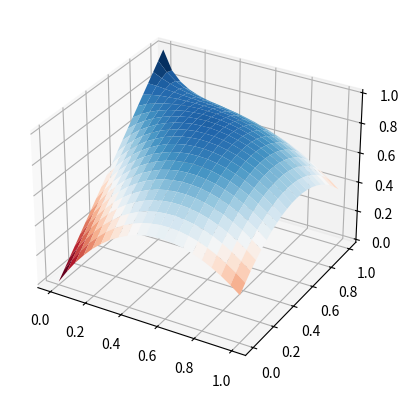

This chart was generated by the following Python code:
import numpy
import math
from matplotlib import cm
A=None
B=None
def pxy(degree,c,x,y):
	sum=0
	i=0
	for j in range(0,degree+1):
		for k in range(0,j+1):
			sum+=c[i]*pow(x,j-k)*pow(y,k)
			i+=1
	return sum
def dx_pxy(degree,c,x,y):
	sum=0
	i=0
	for j in range(0,degree+1):
		for k in range(0,j+1):
			sum+=c[i]*(j-k)*pow(x,j-k-1)*pow(y,k)
			i+=1
	return sum

def dy_pxy(degree,c,x,y):
	sum=0
	i=0
	for j in range(0,degree+1):
		for k in range(0,j+1):
			sum+=c[i]*(k)*pow(x,j-k)*pow(y,k-1)
			i+=1
	return sum

gq1d=[

[[0,2]],

[[0.57735,1],
[-0.57735,1]],

[[0,0.888888],
[0.774597,0.555555],
[-0.774597,0.555555]]

]

gq2d=[

[[[0.333333,0.333333,0.333333],1]],

[[[0.666666666666666,0.166666666666666,0.166666666666666],0.333333333333333],
[[0.166666666666666,0.666666666666666,0.166666666666666],0.333333333333333],
[[0.166666666666666,0.166666666666666,0.666666666666666],0.333333333333333]],

[],

[[[0.108103018168070,0.445948490915965,0.445948490915965],0.223381589678011],
[[0.445948490915965,0.108103018168070,0.445948490915965],0.223381589678011],
[[0.445948490915965,0.445948490915965,0.108103018168070],0.223381589678011],
[[0.816847572980459,0.091576213509771,0.091576213509771],0.109951743655322],
[[0.091576213509771,0.816847572980459,0.091576213509771],0.109951743655322],
[[0.091576213509771,0.091576213509771,0.816847572980459],0.109951743655322]
],

[],

[[[0.501426509658179,0.249286745170910,0.249286745170910],0.116786275726379],
[[0.249286745170910,0.501426509658179,0.249286745170910],0.116786275726379],
[[0.249286745170910,0.249286745170910,0.501426509658179],0.116786275726379],
[[0.873821971016996,0.063089014491502,0.063089014491502],0.050844906370207],
[[0.063089014491502,0.873821971016996,0.063089014491502],0.050844906370207],
[[0.063089014491502,0.063089014491502,0.873821971016996],0.050844906370207],
[[0.053145049844817,0.310352451033784,0.636502499121399],0.082851075618374],
[[0.053145049844817,0.636502499121399,0.310352451033784],0.082851075618374],
[[0.310352451033784,0.053145049844817,0.636502499121399],0.082851075618374],
[[0.636502499121399,0.053145049844817,0.310352451033784],0.082851075618374],
[[0.310352451033784,0.636502499121399,0.053145049844817],0.082851075618374],
[[0.636502499121399,0.310352451033784,0.053145049844817],0.082851075618374]
]

]

error=float('inf')
def solve(mesh,degree,boundary,f,fixed,element_type,g=lambda x:0,h=lambda x:0,P1_skip=[]):
	node_map=[]
	#global n_free_nodes
	n_free_nodes=0
	for i in range(0,len(mesh.nodes)):
		if fixed(i) or (element_type=='P1' and P1_skip[i]):
			node_map.append(-1)
		else:
			node_map.append(n_free_nodes)
			n_free_nodes+=1
	global A,B
	A=numpy.zeros((n_free_nodes,n_free_nodes))
	B=numpy.zeros(n_free_nodes);
	Ms=[]
	for tn,triangle in enumerate(mesh.triangles):
		v=[mesh.nodes[mesh.triangle_vertices[tn][0]],mesh.nodes[mesh.triangle_vertices[tn][1]],mesh.nodes[mesh.triangle_vertices[tn][2]]]
		area=abs(numpy.cross(numpy.subtract(v[1],v[0]),numpy.subtract(v[2],v[0])))*0.5
		M=[]
		#print(triangle)
		for node in triangle:
			[x,y]=mesh.nodes[node]
			Mi=[]
			for j in range(0,degree+1):
				for k in range(0,j+1):
					if mesh.node_type[node]==' ':
						Mi.append(pow(x,j-k)*pow(y,k))
					elif mesh.node_type[node]=='x':
						Mi.append((j-k)*pow(x,max(j-k-1,0))*pow(y,k))
					elif mesh.node_type[node]=='y':
						Mi.append((k)*pow(x,j-k)*pow(y,max(k-1,0)))
					'''
					elif mesh.node_type[node]=='l' or mesh.node_type[node]=='r':
						d=0
						if mesh.node_type[node]=='l':d=1
						else:d=-1
						for i in range(0,3):
							if [x,y]==v[i]:v_node=i;break;
						node2=v[(i+d)%3]
						l=math.sqrt(pow(node2[0]-x,2)+pow(node2[1]-y,2))
						Dx=(node2[0]-x)/l
						Dy=(node2[1]-y)/l
						Mi.append((j-k)*pow(x,max(j-k-1,0))*pow(y,k)*Dx+Dy*(k)*pow(x,j-k)*pow(y,max(k-1,0)))
					'''
			#print(M)
			M.append(Mi)
		ce=numpy.linalg.inv(M)
		Ms.append(ce)
		
		#  a(ei,ej) in omega
		
		for i in range(0,len(triangle)):
			for j in range(i,len(triangle)):
				if fixed(triangle[i]) or fixed(triangle[j]):
					continue
				integration=0
				p=2*degree-2
				quadratures=gq2d[p-1]
				for k in range(0,len(quadratures)):
					x=0
					y=0
					for l in range(0,3):
						x+=v[l][0]*quadratures[k][0][l]
						y+=v[l][1]*quadratures[k][0][l]
					integration+=area*quadratures[k][1]*\
					(dx_pxy(degree,ce[:,i],x,y)*dx_pxy(degree,ce[:,j],x,y)+dy_pxy(degree,ce[:,i],x,y)*dy_pxy(degree,ce[:,j],x,y))
					
				A[node_map[triangle[i]],node_map[triangle[j]]]+=integration
				if i!=j:
					A[node_map[triangle[j]],node_map[triangle[i]]]+=integration
		
		for i in range(0,len(triangle)):
		
		# f(ei) in omega
		
			if fixed(triangle[i]):continue
			integration=0
			p=2*degree
			quadratures=gq2d[p-1]
			for k in range(0,len(quadratures)):
				x=0
				y=0
				for l in range(0,3):
					x+=v[l][0]*quadratures[k][0][l]
					y+=v[l][1]*quadratures[k][0][l]
				integration+=area*quadratures[k][1]*pxy(degree,ce[:,i],x,y)*f(x,y)
			
			#if triangle[i]==2 or triangle[i]==22:print([triangle,triangle[i],integration])
			
			# a(g,ei) in omega
			
			p=2*degree-2
			quadratures=gq2d[p-1]
			for j in range(0,len(triangle)):
				if not fixed(triangle[j]):continue
				for k in range(0,len(quadratures)):
					x=0
					y=0
					for l in range(0,3):
						x+=v[l][0]*quadratures[k][0][l]
						y+=v[l][1]*quadratures[k][0][l]
					integration-={' ':g(triangle[j]), 'x':0, 'y':0}[mesh.node_type[triangle[j]]]*area*quadratures[k][1]*\
					(dx_pxy(degree,ce[:,i],x,y)*dx_pxy(degree,ce[:,j],x,y)+dy_pxy(degree,ce[:,i],x,y)*dy_pxy(degree,ce[:,j],x,y))
			
			#if triangle[i]==2 or triangle[i]==22:print([triangle,triangle[i],integration])
			
			# h*ei on (boundary of omega - Gamma). Note that g0 is zero on this part.
			
			if(boundary(triangle[i])):
				for a in range(0,3):
					for b in range(a,3):
						if a==b or (not boundary(mesh.triangle_vertices[tn][a])) or (not boundary(mesh.triangle_vertices[tn][b])):continue
						if  fixed(mesh.triangle_vertices[tn][a]) and fixed(mesh.triangle_vertices[tn][b]):continue
						length=math.sqrt(pow(v[a][0]-v[b][0],2)+pow(v[a][1]-v[b][1],2))
						n=math.ceil((degree+1)/2)
						quadratures=gq1d[n-1]
						for k in range(0,len(quadratures)):
							x=(v[a][0]*(1-quadratures[k][0])+v[b][0]*(1+quadratures[k][0]))/2
							y=(v[a][1]*(1-quadratures[k][0])+v[b][1]*(1+quadratures[k][0]))/2
							integration+=length*quadratures[k][1]/2*pxy(degree,ce[:,i],x,y)*h(x,y)
			
			#if triangle[i]==2 or triangle[i]==22:print([triangle,triangle[i],integration])
			B[node_map[triangle[i]]]+=integration
					
	#print("A:\n",A,"\nB:\n",B)
	if n_free_nodes==len(mesh.nodes):
		print("lstsq")
		node_values=numpy.linalg.lstsq(A,B)[0]
	else:
		print("solve")
		node_values=numpy.linalg.solve(A,B)
	
	#Eriksson-Johnson error indicator
	def coeff(i):
		node_z=[0,0,0]
		for j in range(0,3):
			if fixed(mesh.triangles[i][j]):
				node_z[j]=g(mesh.triangles[i][j])
			else:
				node_z[j]=node_values[node_map[mesh.triangles[i][j]]]
		return numpy.matmul(Ms[i],numpy.transpose([node_z]))
	if degree==1 and element_type=='lagrange':
		maxerr=0
		for n in range(0,len(mesh.nodes)):
			if fixed(n):continue
			maxerr=max(maxerr,abs(2*mesh.nodes[n][0]*(1-mesh.nodes[n][0])-node_values[node_map[n]]))
		print('Linf '+str(maxerr))
		triangle_error=numpy.full(len(mesh.triangles),numpy.inf)
		du_x=numpy.full(len(mesh.triangles),0.0)
		du_y=numpy.full(len(mesh.triangles),0.0)
		c=numpy.full((len(mesh.triangles),2),0.0)
		for tn,t in enumerate(mesh.triangles):
			for j in range(0,3):
				c[tn]+=numpy.array(mesh.nodes[mesh.triangle_vertices[tn][j]])
			c[tn]/=3
			coeffs=coeff(tn)
			du_x[tn]=dx_pxy(degree,coeffs,c[tn][0],c[tn][1])
			du_y[tn]=dy_pxy(degree,coeffs,c[tn][0],c[tn][1])
		maxerr=0
		maxtn=[0,0]
		for tn1 in range(0,len(mesh.triangles)):
			for tn2 in range(tn1+1,len(mesh.triangles)):
				n_common=0
				for i in range(0,3):
					for j in range(0,3):
						if mesh.triangles[tn1][i]==mesh.triangles[tn2][j]:n_common+=1
				if n_common!=2:continue
				distance=numpy.linalg.norm(c[tn1]-c[tn2])
				if max(abs(du_x[tn1]-du_x[tn2])/distance,abs(du_y[tn1]-du_y[tn2])/distance)>maxerr:maxtn=[tn1,tn2]
				maxerr=max(maxerr,abs(du_x[tn1]-du_x[tn2])/distance,abs(du_y[tn1]-du_y[tn2])/distance)
		print('error: '+str(maxerr))
		print('maxtnc')
		print(c[maxtn[0]],c[maxtn[1]])
					
				
	
	if element_type=='P1':
		tri_points=[]
		for i in range(0,len(Ms)):
			node_z=[0,0,0]
			for j in range(0,3):
				if fixed(mesh.triangles[i][j]):
					node_z[j]=g(mesh.triangles[i][j])
				else:
					node_z[j]=node_values[node_map[mesh.triangles[i][j]]]
			coeffs=numpy.matmul(Ms[i],numpy.transpose([node_z]))
			print(coeffs)
			print ("")
			tn=i
			v=[mesh.nodes[mesh.triangle_vertices[tn][0]],mesh.nodes[mesh.triangle_vertices[tn][1]],mesh.nodes[mesh.triangle_vertices[tn][2]]]
			for j in range(0,3):
				v_z=coeffs[0]+coeffs[1]*v[j][0]+coeffs[2]*v[j][1]
				tri_points+=[(v[j][0],v[j][1],v_z[0])]
		
		from itertools import chain
		import matplotlib.pyplot as plt
		from mpl_toolkits.mplot3d import Axes3D
# Get the X, Y and Z coordinates of each point
		print(tri_points[0])
		x, y, z = zip(*tri_points)
# Make list of triangle indices ([(0, 1, 2), (3, 4, 5), ...])
		tri_idx = [(3 * i, 3 * i + 1, 3 * i + 2) for i in range(int(len(tri_points)/3))]
# Make 3D axes
		ax = plt.figure().gca(projection='3d')
# Plot triangles
		ax.plot_trisurf(x, y, z, triangles=tri_idx,cmap=cm.RdBu)
		plt.show()

	return node_values	
	#A=numpy.delete(A,0,0)
	#A=numpy.delete(A,0,1)
	#B=numpy.delete(B,0,0)
	#x=numpy.linalg.solve(A,B)
	#return numpy.concatenate((numpy.zeros(1),x))


class mesh:
	nodes=[]
	node_type=[]
	triangles=[]
	triangle_vertices=[]

test_mesh=mesh()
element_type='lagrange'
# hermite triangle pair
# 0 1 1 0
# 1 0 1 1
# 1 1 0 1
# 0 1 1 0
degree=1
if element_type=='hermite':degree=3
if element_type=='P1':degree=1
l1=1
l2=1
n_block_per_side=10
if element_type=='lagrange' or element_type=='P1':
	if element_type=='lagrange':spe=degree # sections per edge
	else: spe=2
	L1=n_block_per_side*spe*2+1
	L2=n_block_per_side*spe*2+1
else:
	L1=n_block_per_side*1*2+1
	L2=n_block_per_side*1*2+1
	spe=1
n_elements2=0
hermite_map=[]
hermite_extra_nodes=[]
hermite_extra_node_type=[]
P1_skip=[]
for i in range(0,L1):
	for j in range(0,L2):
		test_mesh.nodes.append([i/(L1-1)*l1,j/(L2-1)*l2])
		test_mesh.node_type.append(' ')
		if element_type=='P1':
			if i%spe==0 and j%spe==0:P1_skip+=[True]
			else: P1_skip+=[False]
		if element_type=='hermite':
			hermite_map+=[len(hermite_extra_nodes)]
			hermite_extra_nodes.append([i/(L1-1)*l1,j/(L2-1)*l2])
			hermite_extra_node_type.append('x')
			hermite_extra_nodes.append([i/(L1-1)*l1,j/(L2-1)*l2])
			hermite_extra_node_type.append('y')
		if (i!=0) and (j!=0) and (i%spe==0) and (j%spe==0):
			n_elements2+=1
			F2=((n_elements2+int((n_elements2-1)*spe/(L2-1)))%2==0)
			#print([n_elements2,(n_elements2-1)*degree,L2-1,int((n_elements2-1)*degree/(L2-1)),(n_elements2+int((n_elements2-1)*degree/(L2-1))),F2])
			t1=[]
			t2=[]
			for i_ in range(i-spe,i+1):
				for j_ in range(j-spe,j+1):
					if element_type=='P1' and (i_==i-spe or i_==i ) and (j_==j-spe or j_==j):continue
					node=L2*i_+j_
					if F2:
						if (i-i_+j-j_>=spe):
							t1+=[node]
							if element_type=='hermite':
								t1+=[L1*L2+hermite_map[node],L1*L2+hermite_map[node]+1]
						if (i-i_+j-j_<=spe):
							t2+=[node]
							if element_type=='hermite':
								t2+=[L1*L2+hermite_map[node],L1*L2+hermite_map[node]+1]
					else:
						if (i-i_<=j-j_):
							t1+=[node]
							if element_type=='hermite':
								t1+=[L1*L2+hermite_map[node],L1*L2+hermite_map[node]+1]
						if (i-i_>=j-j_):
							t2+=[node]
							if element_type=='hermite':
								t2+=[L1*L2+hermite_map[node],L1*L2+hermite_map[node]+1]
							
			v00=L2*(i-spe)+j-spe
			v01=L2*(i-spe)+j
			v11=L2*i+j
			v10=L2*i+j-spe
			
			if F2:
				test_mesh.triangle_vertices+=[[v00,v01,v10],[v10,v11,v01]]
				c1=[(test_mesh.nodes[v00][0]+test_mesh.nodes[v01][0]+test_mesh.nodes[v10][0])/3,(test_mesh.nodes[v00][1]+test_mesh.nodes[v01][1]+test_mesh.nodes[v10][1])/3]
				c2=[(test_mesh.nodes[v10][0]+test_mesh.nodes[v11][0]+test_mesh.nodes[v01][0])/3,(test_mesh.nodes[v10][1]+test_mesh.nodes[v11][1]+test_mesh.nodes[v01][1])/3]
			else:
				test_mesh.triangle_vertices+=[[v00,v11,v10],[v00,v01,v11]]
				c1=[(test_mesh.nodes[v00][0]+test_mesh.nodes[v11][0]+test_mesh.nodes[v10][0])/3,(test_mesh.nodes[v00][1]+test_mesh.nodes[v11][1]+test_mesh.nodes[v10][1])/3]
				c2=[(test_mesh.nodes[v00][0]+test_mesh.nodes[v01][0]+test_mesh.nodes[v11][0])/3,(test_mesh.nodes[v00][1]+test_mesh.nodes[v01][1]+test_mesh.nodes[v11][1])/3]
				
			if element_type=='hermite':
				hermite_extra_nodes.append(c1)
				hermite_extra_node_type.append(' ')
				t1+=[L1*L2+len(hermite_extra_nodes)-1]
				
				hermite_extra_nodes.append(c2)
				hermite_extra_node_type.append(' ')
				t2+=[L1*L2+len(hermite_extra_nodes)-1]
			
			test_mesh.triangles+=[t1,t2]

test_mesh.nodes+=hermite_extra_nodes
test_mesh.node_type+=hermite_extra_node_type
def test_boundary(i):
	return test_mesh.nodes[i][0]==0 or test_mesh.nodes[i][0]==1 or test_mesh.nodes[i][1]==0 or test_mesh.nodes[i][1]==1
	#return i<L2 or i>=L2*(L1-1) or i%L2==0 or (i+1)%L2==0
def test_fixed(i):
	#return test_mesh.nodes[i][0]==0 or test_mesh.nodes[i][0]==1
	if i<L2:return 1
	else:return 0
	#if i==L2/2 or i==L2/2-1 :return 1
	#else:return 0
	return 0
	if test_boundary(i):
		if i<L2 or i%L2==0:return 1
	else:return 0
	if i==L2-1:
		return 1
	else:
		return 0
	if i>L2*(L1-1) or i%L2==0:
		return 1
	else:
		return 0
def test_g(i):
	#return 0
	return i/(L2-1)
	if i<L2:
		return i/L2
	elif (i+1)%L2==0:
		#return (1-i/L2/L1)
		return (L2-1)/L2
	elif i>L2*(L1-1):
		#return (1-(i-L2*(L1-1))/L2)
		return (i-L2*(L1-1))/L2
	elif i%L2==0:
		#return i/L2/L1
		return 0
def test_f(x,y):
	return 4
	return -2*x*x-2*y*y
	if x>y:
		return 40
	else:
		return -40
	#return (x-L1/2)*1+(y-L2/2)*4
	if x>L1/2:
		return 1
	else:
		return 0
def test_xy(i):
	return test_mesh.nodes[i][0],test_mesh.nodes[i][1]
def test_h(i,towards):
	#return 0
	return -1
	x,y=test_xy(i)
	#if (x==0 or x==1) and (y==0 or y==1):
	#	return 0
	#else:return -1
	#return x*(1-x)+y*(1-y)
	if i<L2:
		return 0
	elif (i+1)%L2==0:
		return 2*x*x+2
	elif i%L2==0:
		return -2
	elif i>=L2*(L1-1):
		return 2*y*y
	else:raise ValueError
	multiplier=10
	if i>0 and i<L2-1:
		return -1
	elif i==0 and towards!=L2:
		return -1
	elif i==L2-1 and towards==L2-2:
		return -1
	else:return 0
		#return -i/L2*(L2-1-i)/L2*multiplier
	if (i+1)%L2==0:
		return -(L1-(i+1)/L2)/L1*(i/L2)/L1*multiplier
	else:return 0
	if i>L2*(L1-1):
		return -(i-L2*(L1-1))/L1*(L2*L1-i)/L1*multiplier
	if i%L2==0:
		return -i/L2/L1*(L1-i/L2)/L1*multiplier
	
	if i<L2*L1/2:
		return 1
	else:
		return -1
	return i*(L2-1-i)/L2/L2*10

solve=solve(test_mesh,degree,test_boundary,test_f,test_fixed,element_type,test_g,test_h,P1_skip)


import matplotlib.pyplot as plt
from matplotlib import cm
from mpl_toolkits import mplot3d

bafar=0
b = numpy.arange(0, l2+l2/(L2), l2/(L2-1))
d = numpy.arange(0, l1+l1/(L1), l1/(L1-1))

nu = numpy.zeros( (d.size, b.size) )
counter= 0


for i in range(bafar,L1-bafar):
	for j in range(bafar,L2-bafar):
		if not (test_fixed(i*L2+j) or (element_type=='P1' and P1_skip[i*L2+j])):
			nu[i-bafar][j-bafar]=solve[counter]
			counter+=1
		elif element_type != 'P1':
			nu[i-bafar][j-bafar]=test_g(i*L2+j)
		else:
			nu[i-bafar][j-bafar]=0
		
off=nu[0][0]
for i in range(0,L1-0):
	for j in range(0,L2-0):
		x,y=test_xy(i*L2+j)
		#nu[i][j]-=off+x*x*y*y+2*y

X, Y = numpy.meshgrid(b, d)

if element_type!='P1':fig = plt.figure()
if element_type!='P1':ax = fig.add_subplot(111, projection='3d')
if element_type!='P1':ax.set_proj_type('persp')
if element_type!='P1':ax.plot_surface(Y, X, nu,cmap=cm.RdBu)
if element_type!='P1':plt.show()
	

def XC(x1,x2):
	for i in range(len(x1)):
		for j in range(len(x1[0])):
			if abs(x1[i][j]-x2[i*2][j*2])<0.0001:
				print(i,j)
